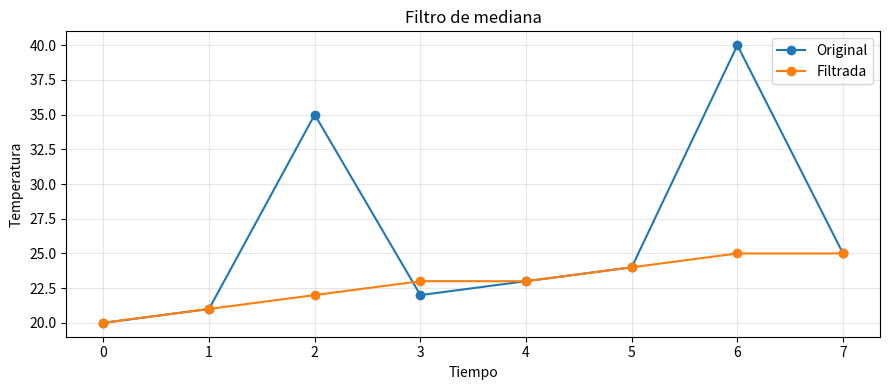

Write Python code to recreate this figure.
"""
    Filtrado básico con scipy
"""
import matplotlib.pyplot as plt
from scipy.signal import medfilt

tiempo = list(range(8))
temperatura_ruidosa = [20, 21, 35, 22, 23, 24, 40, 25]

temperatura_filtrada = medfilt(temperatura_ruidosa, kernel_size=3)
print(f"\nMediciones originales: {temperatura_ruidosa}")
print(f"\nMediciones filtradas: {temperatura_filtrada}")

# Graficando datos
fig, ax = plt.subplots(figsize=(9,4))
ax.plot(
    tiempo,
    temperatura_ruidosa,
    marker="o",
    label="Original"
)
ax.plot(
    tiempo,
    temperatura_filtrada,
    marker="o",
    label="Filtrada"
)

ax.set(
    title="Filtro de mediana",
    xlabel="Tiempo",
    ylabel="Temperatura"
)

ax.legend()
ax.grid(alpha=0.3)
fig.tight_layout()
plt.show()
